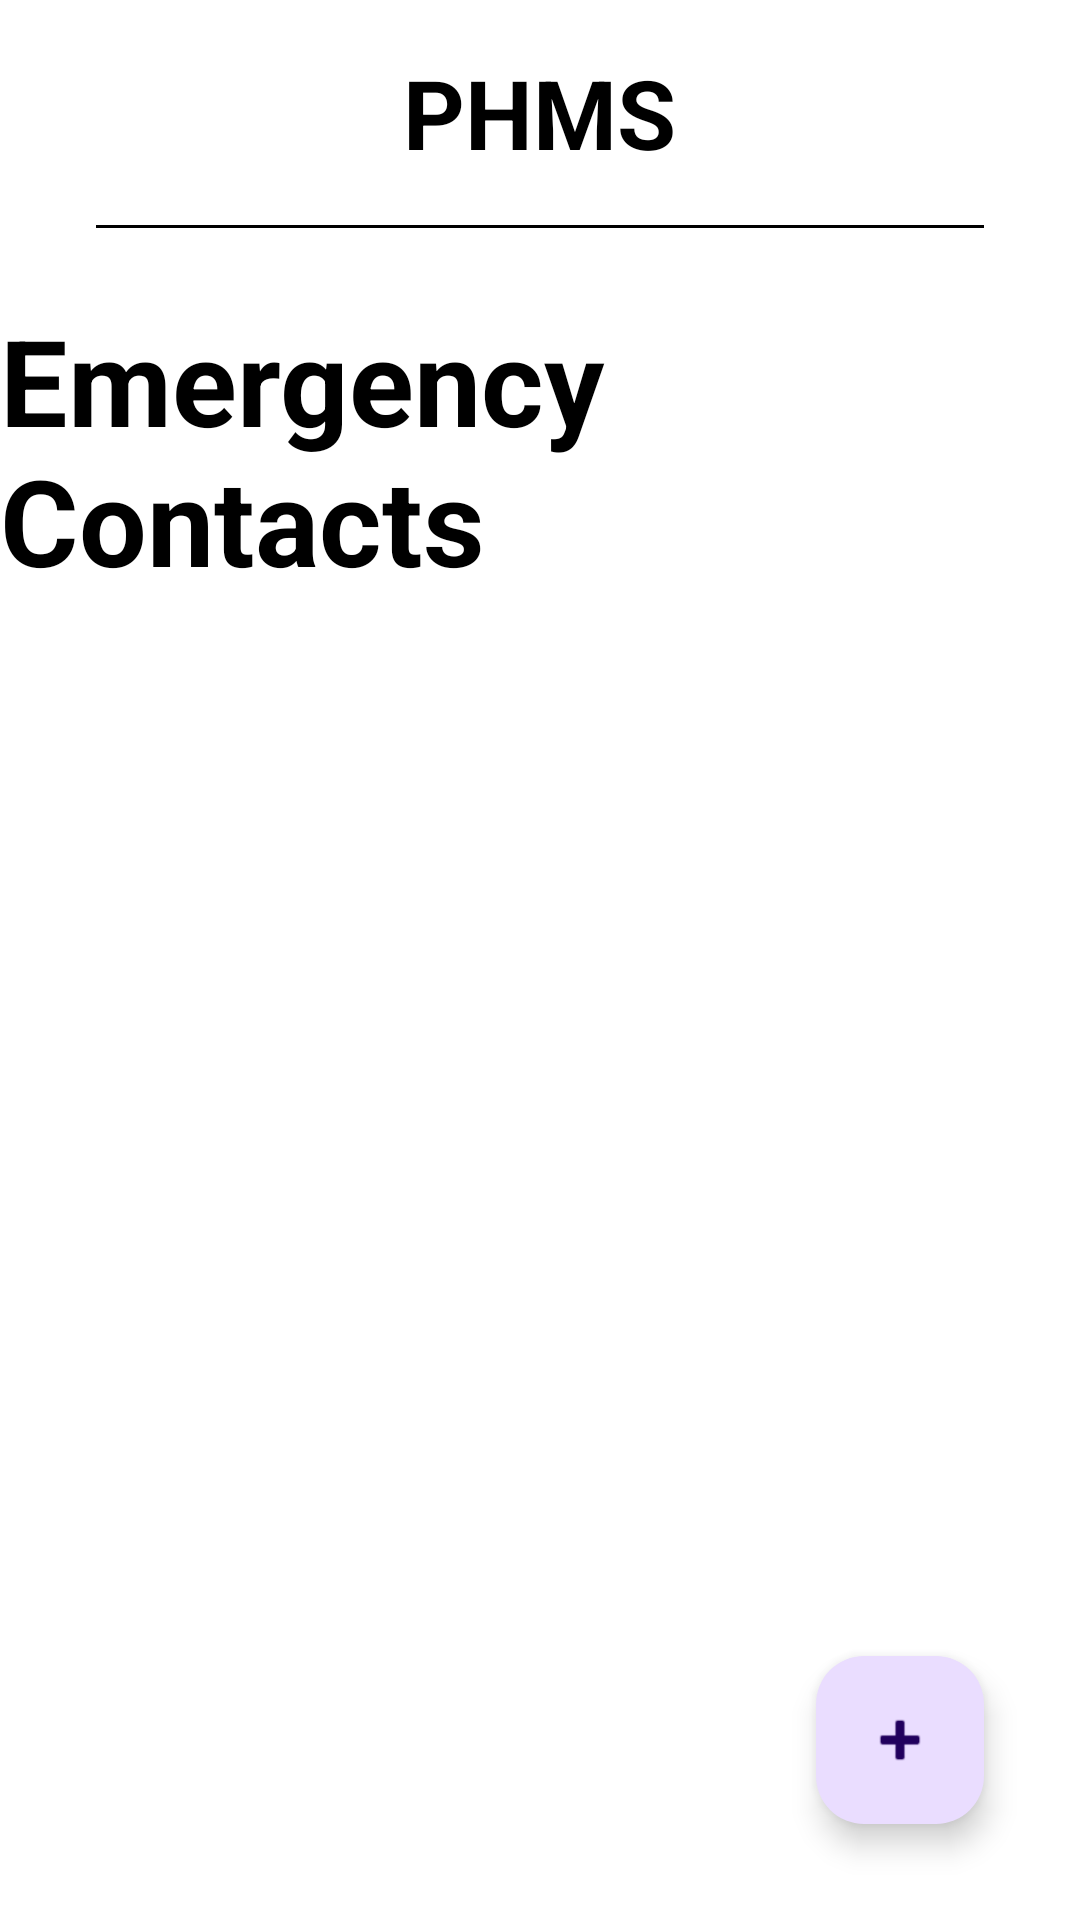

Write the Android layout XML for this screen, with the resource values it uses.
<!-- AndroidManifest.xml: application theme Theme.PHMS -->
<!-- res/layout/activity_emergency_contact.xml -->
<?xml version="1.0" encoding="utf-8"?>
<androidx.constraintlayout.widget.ConstraintLayout xmlns:android="http://schemas.android.com/apk/res/android"
    xmlns:app="http://schemas.android.com/apk/res-auto"
    android:layout_width="match_parent"
    android:layout_height="match_parent"
    android:layout_gravity="center"
    android:background="@color/white">

    <include
        android:id="@+id/headerLayout"
        layout="@layout/header"/>

    <TextView
        android:id="@+id/titleTextView"
        android:layout_width="wrap_content"
        android:layout_height="wrap_content"
        android:text="Emergency Contacts"
        android:textSize="40sp"
        android:textStyle="bold"
        android:textColor="@color/black"
        android:layout_marginVertical="24dp"
        app:layout_constraintTop_toBottomOf="@id/headerLayout"
        app:layout_constraintStart_toStartOf="parent"
        app:layout_constraintEnd_toEndOf="parent" />

    <androidx.recyclerview.widget.RecyclerView
        android:id="@+id/contactsRecyclerView"
        android:layout_width="match_parent"
        android:layout_height="0dp"
        android:layout_marginHorizontal="16dp"
        android:layout_marginTop="16dp"
        app:layout_constraintTop_toBottomOf="@id/titleTextView"
        app:layout_constraintBottom_toBottomOf="parent"
        app:layout_constraintStart_toStartOf="parent"
        app:layout_constraintEnd_toEndOf="parent" />

    <TextView
        android:id="@+id/emptyView"
        android:layout_width="match_parent"
        android:layout_height="wrap_content"
        android:text="No emergency contacts added yet"
        android:textAlignment="center"
        android:textSize="16sp"
        android:visibility="gone"
        android:layout_marginTop="32dp"
        android:layout_marginBottom="32dp"
        app:layout_constraintTop_toBottomOf="@id/titleTextView"
        app:layout_constraintBottom_toTopOf="@id/addContactFab"
        app:layout_constraintStart_toStartOf="parent"
        app:layout_constraintEnd_toEndOf="parent" />

    <com.google.android.material.floatingactionbutton.FloatingActionButton
        android:id="@+id/addContactFab"
        android:layout_width="wrap_content"
        android:layout_height="wrap_content"
        android:layout_margin="32dp"
        android:contentDescription="Add emergency contact"
        android:src="@android:drawable/ic_input_add"
        app:layout_constraintBottom_toBottomOf="parent"
        app:layout_constraintEnd_toEndOf="parent" />

</androidx.constraintlayout.widget.ConstraintLayout>
<!-- res/layout/header.xml (included above) -->
<?xml version="1.0" encoding="utf-8"?>

<RelativeLayout xmlns:android="http://schemas.android.com/apk/res/android"
    xmlns:app="http://schemas.android.com/apk/res-auto"
    xmlns:tools="http://schemas.android.com/tools"
    android:id="@+id/main"
    android:layout_width="match_parent"
    android:layout_height="wrap_content"
    android:background="@color/white"
    tools:context=".MainActivity">

    <LinearLayout
        android:layout_width="match_parent"
        android:layout_height="wrap_content"
        android:gravity="center"
        android:orientation="vertical"
        android:weightSum="1">

        <RelativeLayout
            android:layout_width="match_parent"
            android:layout_height="wrap_content"
            android:paddingHorizontal="32dp"
            android:paddingVertical="16dp">

            <ImageView
                android:id="@+id/back_button"
                android:layout_width="40dp"
                android:layout_height="40dp"
                android:layout_centerVertical="true"
                android:src="@drawable/icon_back" />

            <TextView
                android:id="@+id/titleText"
                android:layout_width="wrap_content"
                android:layout_height="wrap_content"
                android:layout_centerInParent="true"
                android:text="PHMS"
                android:textColor="@color/black"
                android:textSize="32sp"
                android:textStyle="bold" />
        </RelativeLayout>

        <LinearLayout
            android:layout_width="match_parent"
            android:layout_height="1dp"
            android:background="@color/black"
            android:layout_marginHorizontal="32dp"/>

    </LinearLayout>

</RelativeLayout>
<!-- resources referenced by this layout -->
<resources>
  <style name="Theme.PHMS" parent="Base.Theme.PHMS" />
  <style name="Base.Theme.PHMS" parent="Theme.Material3.DayNight.NoActionBar">
          
          
      </style>
  <!-- not gathered from this repository: default colours our renderer supplied (Android Studio template values) -->
  <color name="black">#FF000000</color>
  <color name="white">#FFFFFFFF</color>
</resources>
